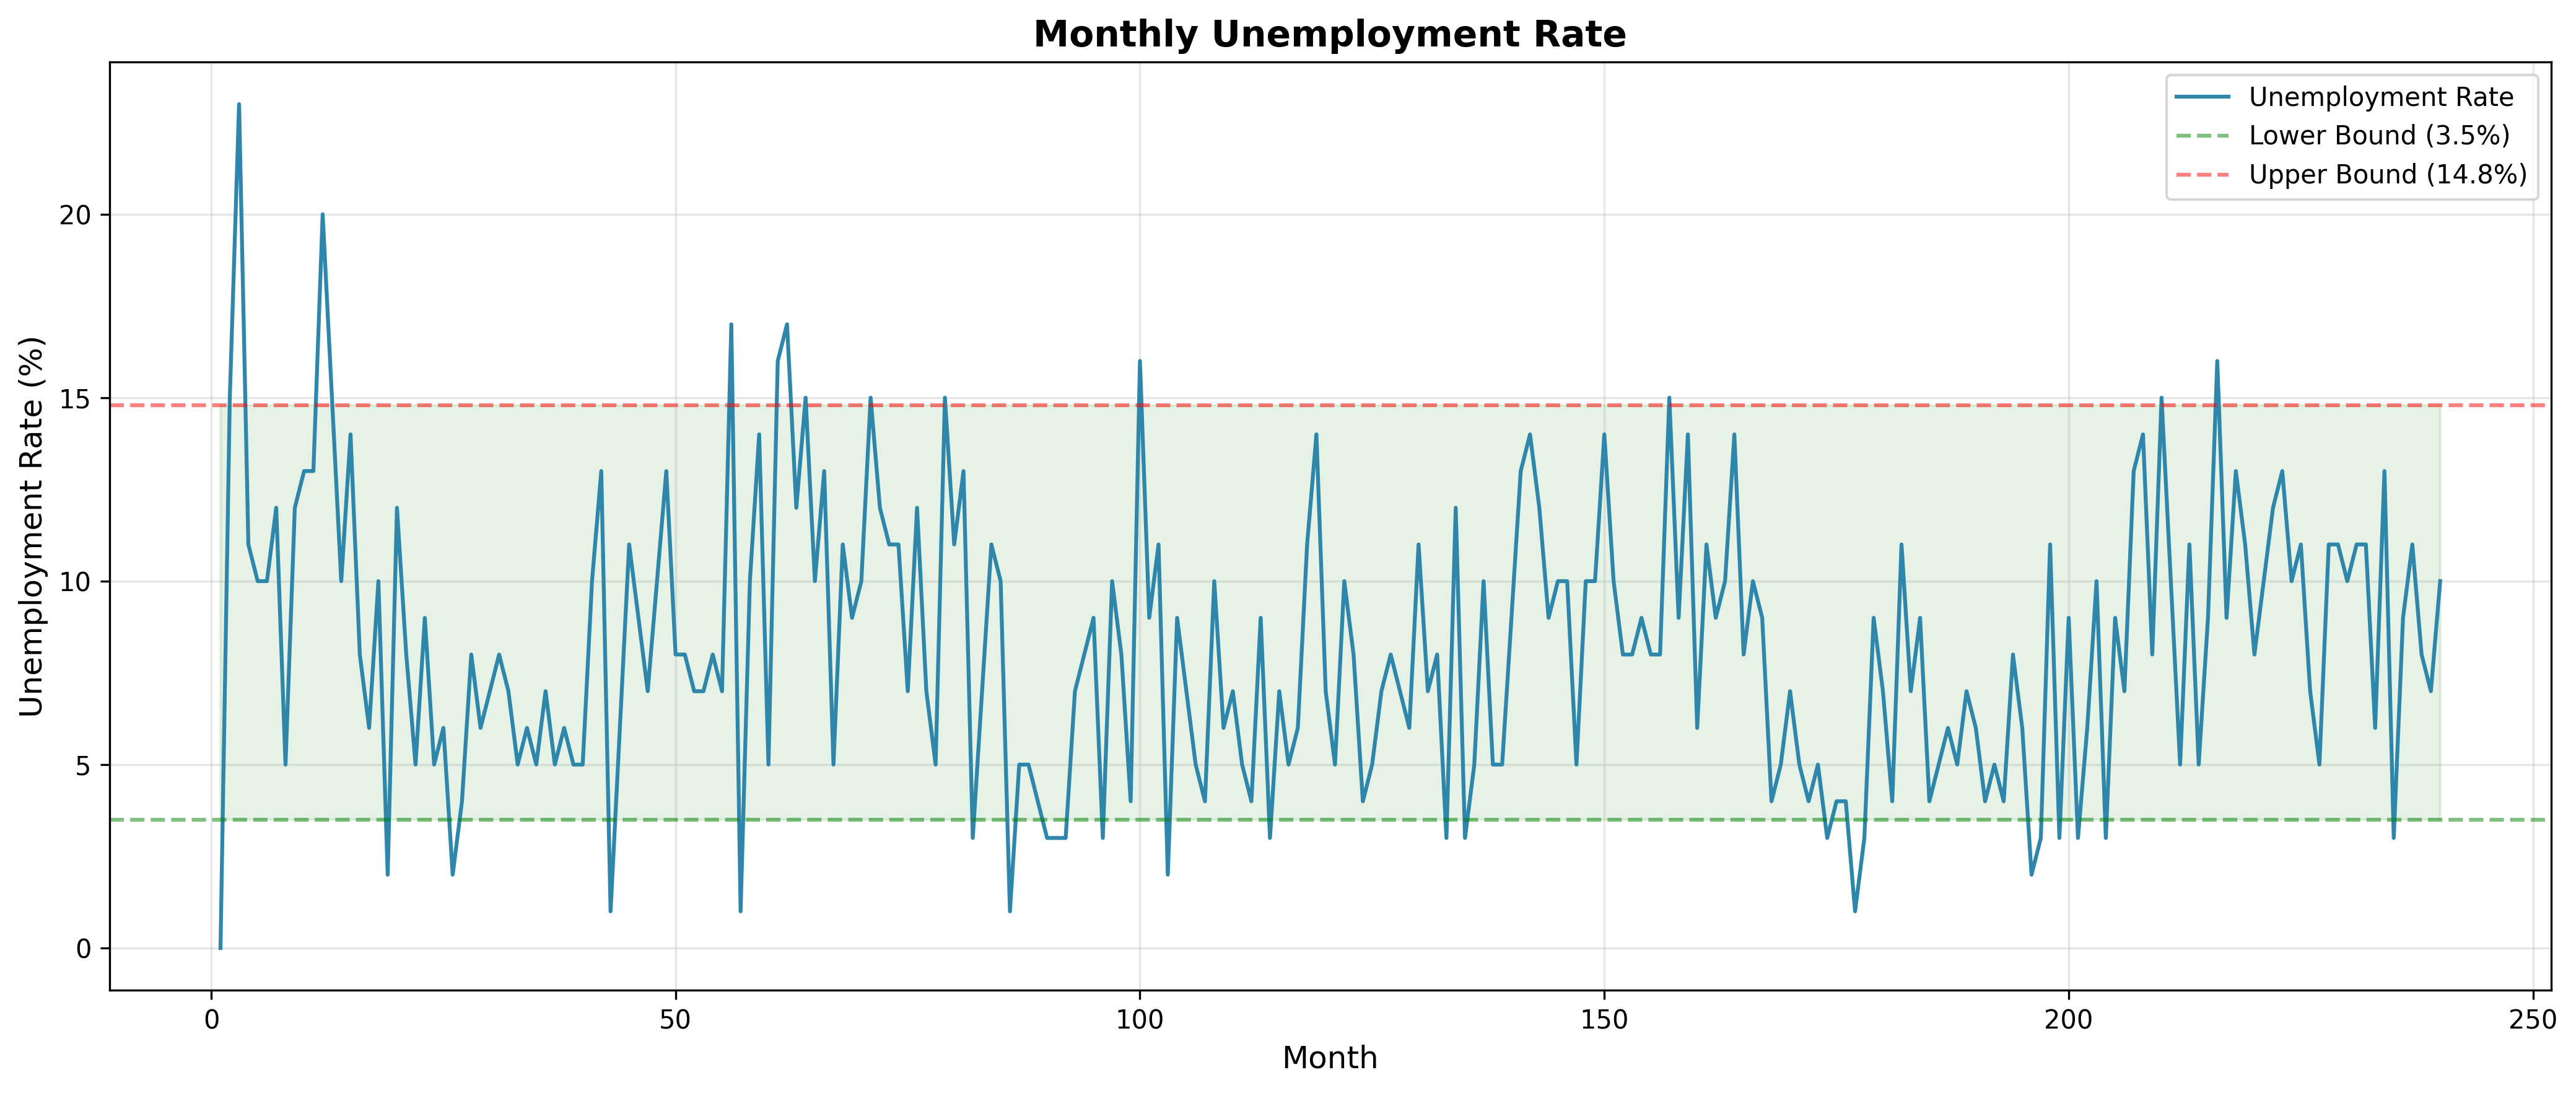

The data file committed next to this chart (first rows):
month, unemployment_rate, violation
1, 0.0, low
2, 0.15, high
3, 0.23, high
4, 0.11, 
5, 0.1, 
6, 0.1, 
7, 0.12, 
8, 0.05, 
9, 0.12, 
10, 0.13, 
11, 0.13, 
12, 0.2, high
13, 0.15, high
14, 0.1, 
15, 0.14, 
16, 0.08, 
17, 0.06, 
18, 0.1, 
19, 0.02, low
20, 0.12, 
21, 0.08, 
22, 0.05, 
23, 0.09, 
24, 0.05, 
25, 0.06, 
26, 0.02, low
27, 0.04, 
28, 0.08, 
29, 0.06, 
30, 0.07, 
31, 0.08, 
32, 0.07, 
33, 0.05, 
34, 0.06, 
35, 0.05, 
36, 0.07, 
37, 0.05, 
38, 0.06, 
39, 0.05, 
40, 0.05, 
41, 0.1, 
42, 0.13, 
43, 0.01, low
44, 0.06, 
45, 0.11, 
46, 0.09, 
47, 0.07, 
48, 0.1, 
49, 0.13, 
50, 0.08, 
51, 0.08, 
52, 0.07, 
53, 0.07, 
54, 0.08, 
55, 0.07, 
56, 0.17, high
57, 0.01, low
58, 0.1, 
59, 0.14, 
60, 0.05, 
... 180 more rows
